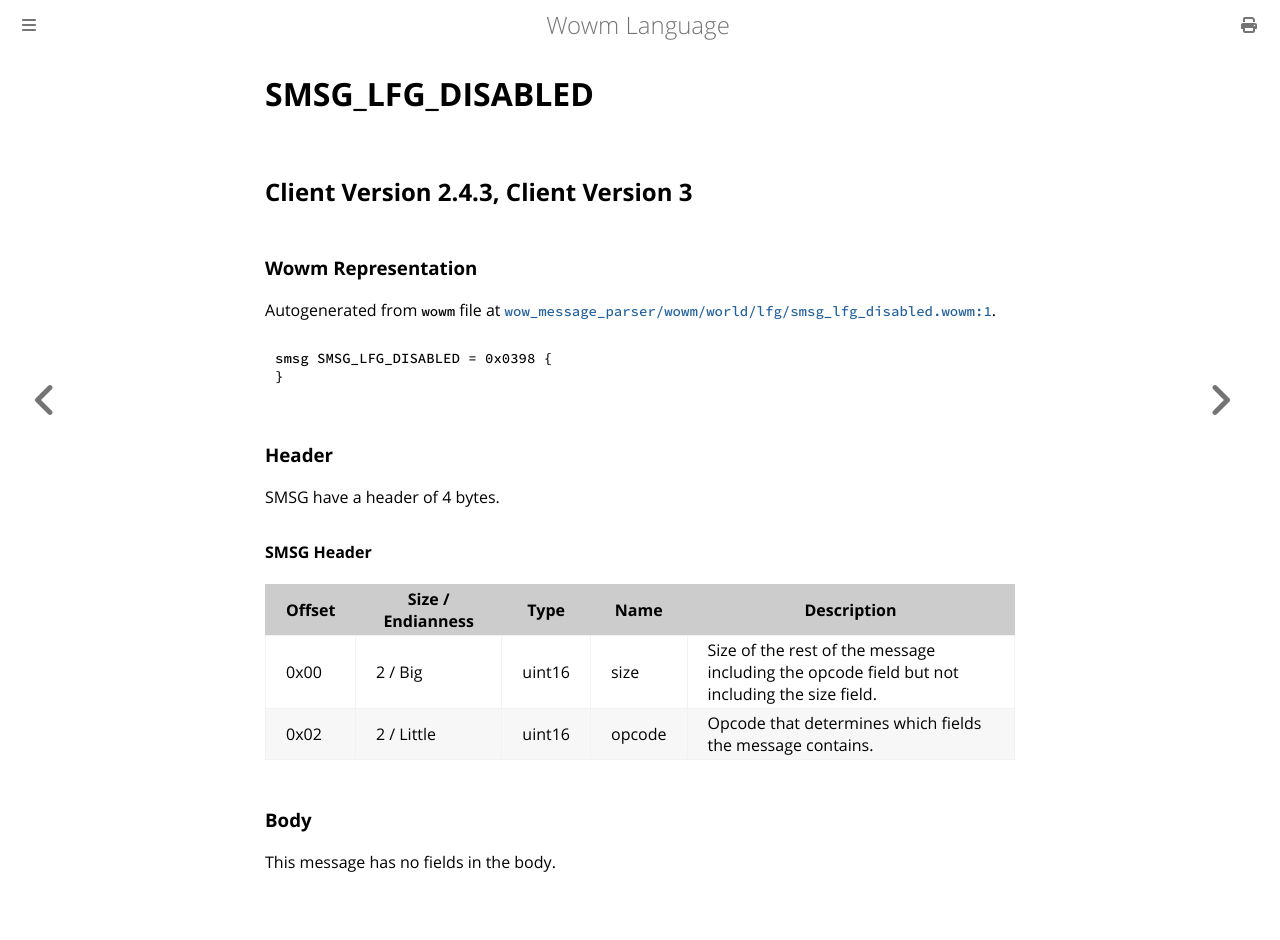

repository: gtker/wow_messages · page: docs/smsg_lfg_disabled.html · generator: mdbook

# SMSG_LFG_DISABLED

## Client Version 2.4.3, Client Version 3

### Wowm Representation

Autogenerated from `wowm` file at [`wow_message_parser/wowm/world/lfg/smsg_lfg_disabled.wowm:1`](https://github.com/gtker/wow_messages/tree/main/wow_message_parser/wowm/world/lfg/smsg_lfg_disabled.wowm#L1).
```rust,ignore
smsg SMSG_LFG_DISABLED = 0x0398 {
}
```
### Header

SMSG have a header of 4 bytes.

#### SMSG Header

| Offset | Size / Endianness | Type   | Name   | Description |
| ------ | ----------------- | ------ | ------ | ----------- |
| 0x00   | 2 / Big           | uint16 | size   | Size of the rest of the message including the opcode field but not including the size field.|
| 0x02   | 2 / Little        | uint16 | opcode | Opcode that determines which fields the message contains.|

### Body

This message has no fields in the body.
